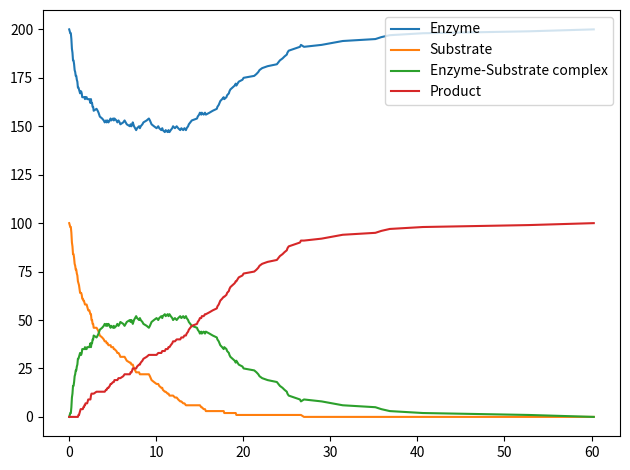

Here is the Python script that generated this plot:
# [redacted]
# ^^^ Github example of stochastic implementation ^^^
# http://be150.caltech.edu/2016/handouts/gillespie_simulation.html
# ^^^ Example algorithm ^^^

# Implement a tau-leaping variant of the SSA   

import numpy as np
import scipy
from scipy.special import binom
from scipy import stats
from matplotlib import pyplot as plt # allow inline plot with %matplotlib inline
import time

# System of equations
"""
E + S --> ES == 1E + 1S + 0ES + 0P --> 0E + 0S + 1ES + 0P
ES --> E + S == 0E + 0S + 1ES + 0P --> 1E + 1S + 0ES + 0P
ES --> E + P == 0E + 0S + 1ES + 0P --> 1E + 0S + 0ES + 1P
"""

# tau-leaping SSA variant 
# Class for starting the timer

class TimeError(Exception):
    """A custom exception used to report errors in use of Timer Class""" 

class simulation_timer: 
    def __init__(self):
        self._simulation_start_time = None
        self._simulation_stop_time = None

    def start(self):
        """start a new timer"""
        if self._simulation_start_time is not None:    # attribute
            raise TimeError(f"Timer is running.\n Use .stop() to stop it")

        self._simulation_start_time = time.perf_counter()  
    def stop(self):
        """stop the time and report the elsaped time"""
        if self._simulation_start_time is None:
            raise TimeError(f"Timer is not running.\n Use .start() to start it.")

        self._simulation_stop_time = time.perf_counter()
        elapsed_simulation_time = self._simulation_stop_time - self._simulation_start_time  
        self._simulation_start_time = None
        print(f"Elapsed time: {elapsed_simulation_time:0.4f} seconds")


# Need to initialise the discrete numbers of molecules???
popul_num = np.array([200, 100, 0, 0])

# ratios of starting materials for each reaction 
LHS = np.array([[1,1,0,0], [0,0,1,0], [0,0,1,0]])

# ratios of products for each reaction
RHS = np.array([[0,0,1,0], [1,1,0,0], [1,0,0,1]])

# stochastic rates of reaction
stoch_rate = np.array([0.0016, 0.0001, 0.1])

# Define the state change vector
state_change_array = np.asarray(RHS - LHS)

# Intitalise time variables
tmax = 100.0         # Maximum time
tao = 0.0           # array to store the time of the reaction.


# function to calcualte the propensity functions for each reaction
def propensity_calc(LHS, popul_num, stoch_rate):
    propensity = np.zeros(len(LHS))
    for row in range(len(LHS)):
            a = stoch_rate[row]     
            for i in range(len(popul_num)):
                if (popul_num[i] >= LHS[row, i]):       
                    binom_rxn = binom(popul_num[i], LHS[row, i])
                    a = a*binom_rxn
                else:
                    a = 0
                    break
            propensity[row] = a     
    return propensity

print(propensity_calc(LHS, popul_num, stoch_rate))


def update_array(popul_num, stoch_rate): 
    """Specific to this model 
    will need to change if different model 
    implements equaiton 24 of the Gillespie paper"""
    b = np.array([[stoch_rate[0]*popul_num[0], stoch_rate[0]*popul_num[1], 0.0, 0.0], [0.0, 0.0, 0.0001, 0.0], [0.0, 0.0, 0.1, 0.0]])
    return b
b = update_array(popul_num, stoch_rate)

epsi = 0.03

# returns the value to increment time by --> delta_t
def time_step_calc(propensity_calc, state_change_array, b, epsi):
    """ Function to calculate the simulation 
    time increment delta_t"""
    propensity = propensity_calc(LHS, popul_num, stoch_rate) 
    print("time_step_calc propensity:\n", propensity)
    denominator = np.zeros(len(propensity))
    a0 = sum(propensity)
    # equation 22:
    exptd_state_array = 0.0
    for x in range(len(propensity)):
        exptd_state_array +=  propensity[x]*state_change_array[x]
        # expected states for first two reactions are very large
    print("expectd state array:\n", exptd_state_array) 
    # equation 24: Calculated ad-hoc results in bji matrix
    numerator = epsi*a0 
    for j in range(len(propensity)):
        for i in range(len(popul_num)):
            denominator[j] += (exptd_state_array[i]*b[j, i])
            # ValueError: setting an array element with a sequence
            # Type Error only size-1 arrays can be converted to python scalars --> direct cause of the above error
    # equation 26
    delta_t_array = numerator/abs(denominator)
    print("delta_t_array:\n", delta_t_array)
    delta_t = min(delta_t_array)
    print("The calculated value of delta_t:\n", delta_t)
    return delta_t
delta_t = time_step_calc(propensity_calc, state_change_array, b, epsi)



# Tau-leaping  method
# Need to check the main propensity calculation 
# Need to put into a function! 
popul_num_all = [popul_num]
tao_all = [tao]
propensity = np.zeros(len(LHS))
rxn_vector = np.zeros(len(LHS))  


def gillespie_tau_leaping(propensity_calc, popul_num, LHS, stoch_rate, popul_num_all, tao_all, rxn_vector, delta_t, tao, epsi): 
    t = simulation_timer()
    t.start()
    leap_counter = 0
    while tao < tmax:
        propensity = propensity_calc(LHS, popul_num, stoch_rate)        
        a0 = (sum(propensity))
        if a0 == 0.0:
            break
        if popul_num.any() < 0:
            break   
        lam = (propensity_calc(LHS, popul_num, stoch_rate)*delta_t)
        rxn_vector = np.random.poisson(lam)   
        if tao + delta_t > tmax:
            break
        tao += delta_t  
        if delta_t >= 1/a0:
            for j in range(len(rxn_vector)):
                state_change_lambda = np.squeeze(np.asarray(state_change_array[j])*rxn_vector[j]) 
                popul_num = popul_num + state_change_lambda
            leap_counter += 1 
            popul_num_all.append(popul_num)
            tao_all.append(tao)     
        else: 
            next_t = np.random.exponential(1/a0)
            rxn_probability = propensity / a0   
            num_rxn = np.arange(rxn_probability.size)       
            if tao + next_t > tmax:      
                tao = tmax
                break
            j = stats.rv_discrete(values=(num_rxn, rxn_probability)).rvs() 
            tao = tao + next_t
            popul_num = popul_num + np.squeeze(np.asarray(state_change_array[j]))  
            popul_num_all.append(popul_num)   
            tao_all.append(tao)  
    print("Molecule numbers:\n", popul_num)
    print("Time of final simulation:\n", tao)
    print("leap counter:\n", leap_counter)
    t.stop()
    return popul_num_all.append(popul_num), tao_all.append(tao)


print(gillespie_tau_leaping(propensity_calc, popul_num, LHS, stoch_rate, popul_num_all, tao_all, rxn_vector, delta_t, tao, epsi))
 


popul_num_all = np.array(popul_num_all)
tao_all = np.array(tao_all)

for i, label in enumerate(['Enzyme', 'Substrate', 'Enzyme-Substrate complex', 'Product']):
    plt.plot(tao_all, popul_num_all[:, i], label=label)
plt.legend()
plt.tight_layout()
plt.show()

